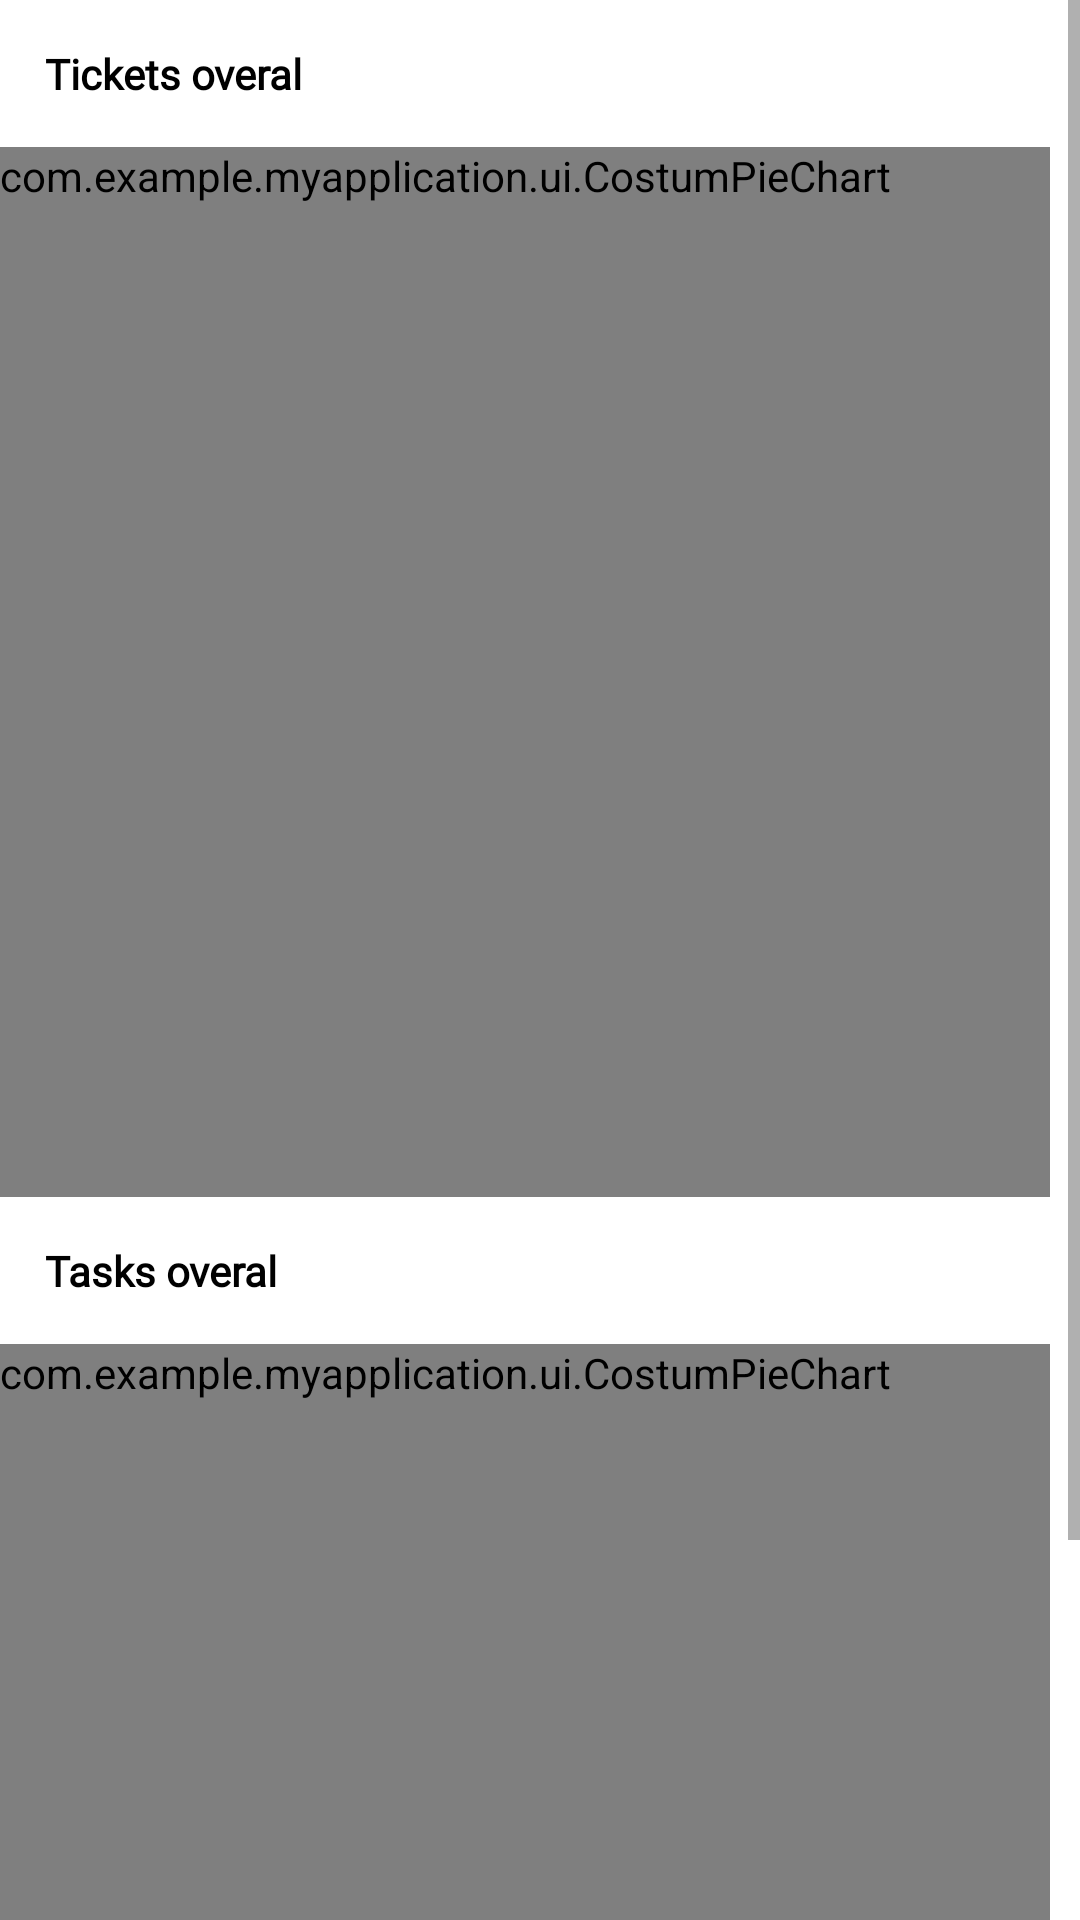

Write the Android layout XML for this screen, with the resource values it uses.
<!-- AndroidManifest.xml: application theme Theme.MyApplication -->
<!-- res/layout/fragment_stats.xml -->
<?xml version="1.0" encoding="utf-8"?>
<LinearLayout
    xmlns:android="http://schemas.android.com/apk/res/android"
    android:layout_width="match_parent"
    android:layout_height="wrap_content"
    android:orientation="vertical">
<ScrollView
    android:layout_width="match_parent"
    android:layout_height="wrap_content"
    android:orientation="vertical">
<LinearLayout
    android:layout_width="match_parent"
    android:layout_height="match_parent"
    android:orientation="vertical"
    >
    <TextView
        android:layout_margin="15dp"
        android:textColor="#000"
        android:gravity="start"
        android:textStyle="bold"
        android:layout_width="match_parent"
        android:layout_height="wrap_content"
        android:text="Tickets overal"
        android:fontFamily="@font/roboto_medium"
        />
    <com.example.myapplication.ui.CostumPieChart
        android:minHeight="350dp"
        android:minWidth="350dp"
        android:layout_width="wrap_content"
        android:layout_height="wrap_content"
        android:id="@+id/tickets_pieChart_view"/>

<TextView
        android:layout_margin="15dp"
        android:textColor="#000"
        android:gravity="start"
        android:textStyle="bold"
        android:layout_width="match_parent"
        android:layout_height="wrap_content"
        android:text="Tasks overal"
        android:fontFamily="@font/roboto_medium"
        />
    <com.example.myapplication.ui.CostumPieChart
        android:minHeight="350dp"
        android:minWidth="350dp"
        android:layout_width="wrap_content"
        android:layout_height="wrap_content"
        android:id="@+id/tasks_pieChart_view"/>



</LinearLayout>
</ScrollView>
</LinearLayout>
<!-- resources referenced by this layout -->
<resources>
  <style name="Theme.MyApplication" parent="Theme.MaterialComponents.DayNight.NoActionBar">
          <item name="android:buttonTint">@color/light_blue</item>
          
          <item name="colorPrimary">#2179DD</item>
          <item name="colorPrimaryVariant">#0277BD</item>
          <item name="colorOnPrimary">@color/white</item>
          
          <item name="colorSecondary">#155BAA</item>
          <item name="colorSecondaryVariant">@color/teal_700</item>
          <item name="colorOnSecondary">@color/black</item>
          
          <item name="android:statusBarColor" tools:targetApi="l">?attr/colorPrimaryVariant</item>
          
      </style>
  <color name="light_blue">#01A9EA</color>
  <color name="white">#FFFFFFFF</color>
  <color name="teal_700">#FF018786</color>
  <color name="black">#FF000000</color>
</resources>
